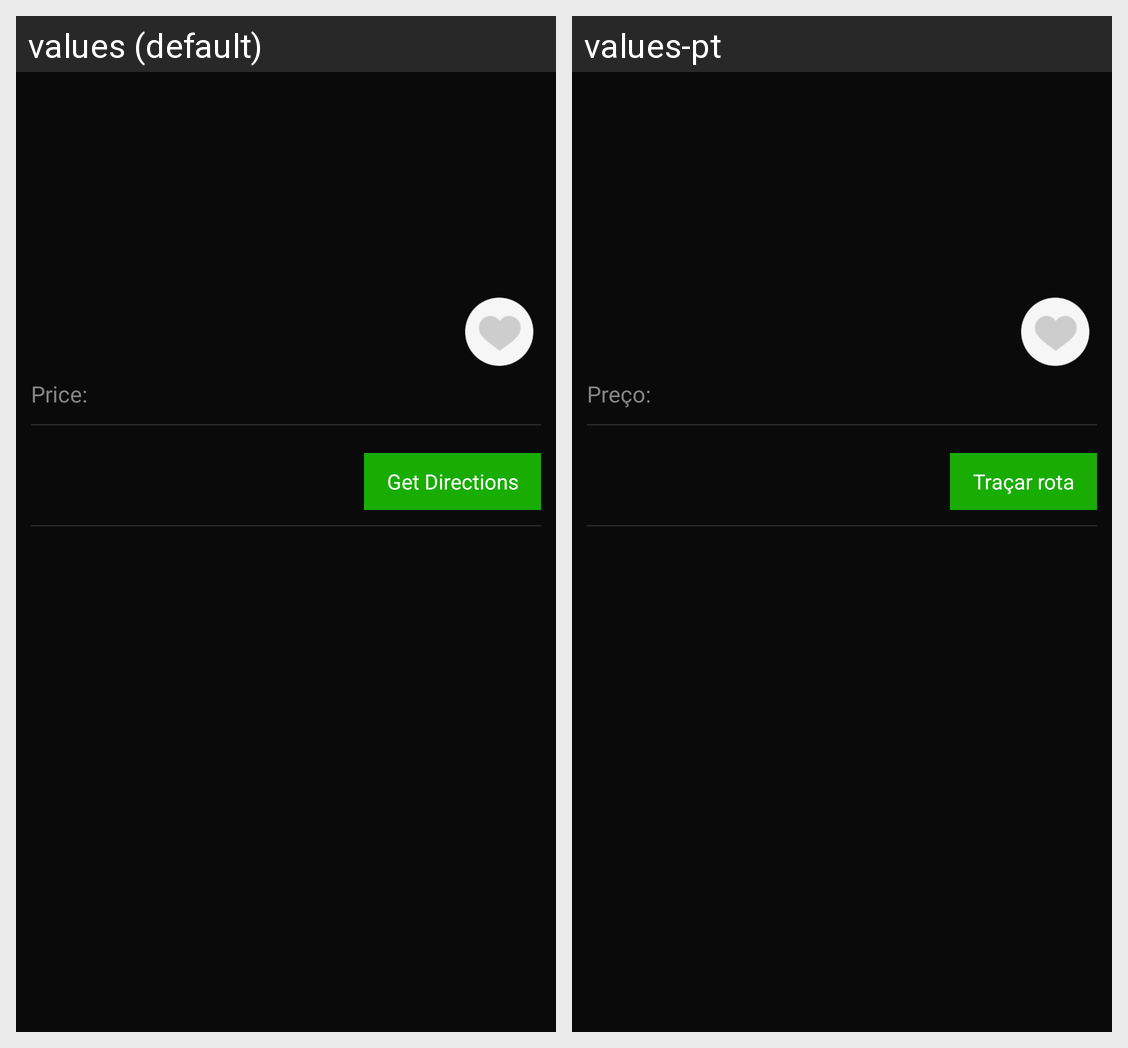

The same Android screen rendered under two of its app's locales, left to right. List the strings drawn on it with the default value and each locale's translation.
Android screen res/layout/fragment_classified_overview.xml rendered under 2 locales, left to right: values (default), values-pt. Device: Nexus 5 (rendered at 1080×1920; each locale shown at half size, 540×960, under a caption strip naming it); theme AppTheme.
Strings drawn on this screen, with the default value and each locale's value (text and hints the layout hard-codes, and strings that could not be matched under every locale, appear in the picture but are not listed):

price
  values: Price:
  values-pt: Preço:

get_directions
  values: Get Directions
  values-pt: Traçar rota
